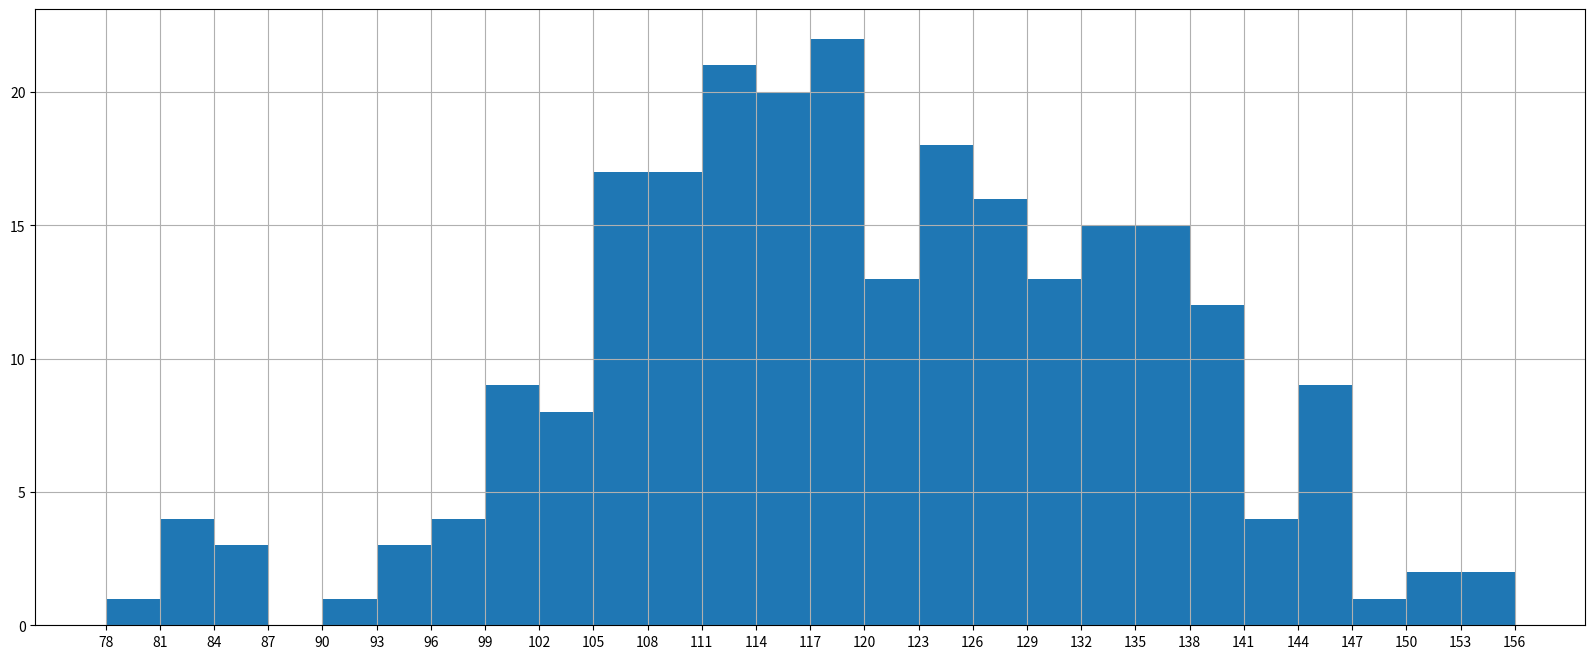

Here is the Python script that generated this plot:
from matplotlib import pyplot as plt
from matplotlib import font_manager
#设置字体
my_font = font_manager.FontProperties(fname="C:WINDOWS\FONTS\MSYH.TTC")
a=[131,  98, 125, 131, 124, 139, 131, 117, 128, 108, 135, 138, 131, 102, 107, 114, 119, 128, 121, 142, 127, 130, 124, 101,
   110, 116, 117, 110, 128, 128, 115,  99, 136, 126, 134,  95, 138, 117, 111,78, 132, 124, 113, 150, 110, 117,  86,  95,
   144, 105, 126, 130,126, 130, 126, 116, 123, 106, 112, 138, 123,  86, 101,  99, 136,123, 117, 119, 105, 137, 123, 128,
   125, 104, 109, 134, 125, 127,105, 120, 107, 129, 116, 108, 132, 103, 136, 118, 102, 120, 114,105, 115, 132, 145, 119,
   121, 112, 139, 125, 138, 109, 132, 134,156, 106, 117, 127, 144, 139, 139, 119, 140,  83, 110, 102,123,107, 143, 115,
   136, 118, 139, 123, 112, 118, 125, 109, 119, 133,112, 114, 122, 109, 106, 123, 116, 131, 127, 115, 118, 112, 135,115,
   146, 137, 116, 103, 144,  83, 123, 111, 110, 111, 100, 154,136, 100, 118, 119, 133, 134, 106, 129, 126, 110, 111, 109,
   141,120, 117, 106, 149, 122, 122, 110, 118, 127, 121, 114, 125, 126,114, 140, 103, 130, 141, 117, 106, 114, 121, 114,
   133, 137,  92,121, 112, 146,  97, 137, 105,  98, 117, 112,  81,  97, 139, 113,134, 106, 144, 110, 137, 137, 111, 104,
   117, 100, 111, 101, 110,105, 129, 137, 112, 120, 113, 133, 112,  83,  94, 146, 133, 101,131, 116, 111,  84, 137, 115,
   122, 106, 144, 109, 123, 116, 111,111, 133, 150]

d=3   #组距
num_bins=(max(a)-min(a))//d  #取的不是数量的因子会导致偏移
#设置图大小
plt.figure(figsize=(20,8),dpi=80)
#绘制
plt.hist(a,num_bins)
#设置x轴的刻度
plt.xticks(range(min(a),max(a)+d,d))
plt.grid()
plt.show()